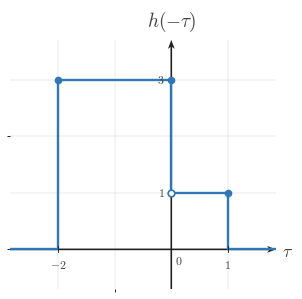

This chart was generated by the following Python code: (Note: this script raises an exception after producing the figure.)
"""Shared matplotlib boilerplate for CTS continuous-time signal figures.

This module centralizes the signal-plot styling used across
EE01-M06-03, Convolution Setup. Later topic workers can copy or adapt these
helpers without re-reading the full style guide.

Only matplotlib and NumPy are used here.
"""

from __future__ import annotations

import matplotlib
matplotlib.use("Agg")

from pathlib import Path

import matplotlib.pyplot as plt
import numpy as np
from matplotlib.ticker import MultipleLocator


BACKGROUND_COLOR = "white"


COURSE_NAME = "Continuous Time Signal Processing"
COURSE_CODE = "CTS"
COURSE_ID = "EE01"
UNIT_NUMBER = 6
UNIT_NAME = "Unit 6"
MODULE_ID = "EE01-M06-03"
MODULE_NUMBER = "6.3"
MODULE_NAME = "Convolution Setup"

CANONICAL_DPI = 300
PX_PER_DATA_UNIT = 150
INCHES_PER_DATA_UNIT = PX_PER_DATA_UNIT / CANONICAL_DPI

def px_to_pt(px):
    """Convert pixels to points at the canonical render scale."""

    return px * 72 / CANONICAL_DPI


def px_to_data(px):
    """Convert pixels to data units at the canonical render scale."""

    return px / PX_PER_DATA_UNIT


MARGIN_LEFT_PX = 115
MARGIN_RIGHT_PX = 120
MARGIN_BOTTOM_PX = 95
MARGIN_TOP_PX = 110

SIGNAL_COLOR = "#2f78b7"
AXIS_COLOR = "#222222"
LABEL_COLOR = "#444444"
TICK_LABEL_COLOR = "#444444"
GRID_COLOR = "#000000"
GUIDE_COLOR = "#777777"
ANNOTATION_COLOR = "#555555"

SIGNAL_LW = px_to_pt(7.1)
SMOOTH_SIGNAL_LW = px_to_pt(5.2)
AXIS_LW = px_to_pt(4.3)
TICK_LW = px_to_pt(2.7)
GRID_LW = px_to_pt(1.3)
GUIDE_LW = px_to_pt(3.3)
ANNOTATION_LW = px_to_pt(2.9)

TICK_LABEL_SIZE = px_to_pt(35.6)
AXIS_LABEL_SIZE = px_to_pt(53.3)
TOP_LABEL_SIZE = px_to_pt(57.8)
ANNOTATION_SIZE = px_to_pt(33.3)

TICK_HALF_LEN = px_to_data(8.25)
OPEN_MARKER_SIZE = px_to_pt(20.0)
CLOSED_MARKER_SIZE = px_to_pt(17.8)
ENDPOINT_EDGEWIDTH = px_to_pt(5.1)

X_TICK_LABEL_Y = -px_to_data(24)
Y_TICK_LABEL_X = px_to_data(18)
ORIGIN_LABEL_X = px_to_data(9)
ORIGIN_LABEL_Y = -px_to_data(12)
X_AXIS_LABEL_X_PAD = px_to_data(15)
X_AXIS_LABEL_Y = -px_to_data(4.5)
Y_AXIS_LABEL_Y_PAD = px_to_data(18)

BRACKET_CAP_HALF_LEN = px_to_data(9)
BRACKET_LABEL_GAP = px_to_data(18)
AMPLITUDE_CAP_HALF_LEN = px_to_data(10.5)

AXIS_ARROW_SHAFT_WIDTH_DATA = px_to_data(4.3)

AXIS_ARROW_KW = dict(
    angles="xy",
    scale_units="xy",
    scale=1,
    units="xy",
    width=AXIS_ARROW_SHAFT_WIDTH_DATA,
    headwidth=4.2,
    headlength=5.5,
    headaxislength=4.3,
    color=AXIS_COLOR,
    pivot="tail",
    clip_on=False,
)


def configure_matplotlib():
    """Apply the shared serif and white-background defaults."""

    plt.rcParams.update(
        {
            "mathtext.fontset": "cm",
            "font.family": "serif",
            "figure.facecolor": BACKGROUND_COLOR,
            "axes.facecolor": BACKGROUND_COLOR,
            "savefig.facecolor": BACKGROUND_COLOR,
        }
    )


configure_matplotlib()


def make_ct_signal_figure(xlim, ylim, *, dpi=CANONICAL_DPI):
    """Create a standard CTS figure sized from explicit data limits."""

    x_range = xlim[1] - xlim[0]
    y_range = ylim[1] - ylim[0]

    axes_w_px = x_range * PX_PER_DATA_UNIT
    axes_h_px = y_range * PX_PER_DATA_UNIT
    fig_w_px = MARGIN_LEFT_PX + axes_w_px + MARGIN_RIGHT_PX
    fig_h_px = MARGIN_BOTTOM_PX + axes_h_px + MARGIN_TOP_PX

    fig, ax = plt.subplots(
        figsize=(fig_w_px / dpi, fig_h_px / dpi),
        dpi=dpi,
        facecolor=BACKGROUND_COLOR,
        constrained_layout=True,
    )

    return fig, ax


def new_ct_figure(*, figsize=None, dpi=CANONICAL_DPI):
    """Create a generic CTS figure with the shared background and layout."""

    return plt.subplots(
        figsize=figsize,
        dpi=dpi,
        facecolor=BACKGROUND_COLOR,
        constrained_layout=True,
    )


def make_output_path(filename, *, image_dir="images"):
    """Return a path in the lesson image folder for a rendered asset."""

    return Path(__file__).resolve().parent / image_dir / filename


def math_label(value):
    """Return a mathtext label for a numeric tick or pass through a string."""

    if isinstance(value, str):
        return value

    numeric = float(value)
    rounded = round(numeric)
    if abs(numeric - rounded) < 1e-9:
        return rf"${int(rounded)}$"
    return rf"${numeric:g}$"


def setup_ct_signal_axes(
    ax,
    *,
    xlim,
    ylim,
    xticks,
    yticks,
    x_axis_label=r"$t$",
    y_axis_label=r"$x(t)$",
    show_grid=True,
    show_origin=True,
    y_tick_label_side="left",
    show_x_tick_labels=True,
    show_y_tick_labels=True,
    x_minor_grid_step=1,
    y_minor_grid_step=1,
    equal_aspect=True,
):
    """Configure a clean continuous-time signal axis layout."""

    ax.set_xlim(*xlim)
    ax.set_ylim(*ylim)

    if equal_aspect:
        ax.set_aspect("equal", adjustable="box")

    ax.set_xticks(xticks)
    ax.set_yticks(yticks)
    ax.xaxis.set_minor_locator(MultipleLocator(x_minor_grid_step))
    ax.yaxis.set_minor_locator(MultipleLocator(y_minor_grid_step))

    if show_grid:
        ax.grid(True, which="both", linewidth=GRID_LW, alpha=0.18, color=GRID_COLOR)
        ax.set_axisbelow(True)

    for spine in ax.spines.values():
        spine.set_visible(False)

    ax.tick_params(left=False, bottom=False, labelleft=False, labelbottom=False)

    x_axis_start, x_axis_end = xlim
    y_axis_start, y_axis_end = ylim

    # Draw axes through the origin with arrowheads only on positive ends.
    ax.quiver(x_axis_start, 0, x_axis_end - x_axis_start, 0, **AXIS_ARROW_KW)
    ax.quiver(0, y_axis_start, 0, y_axis_end - y_axis_start, **AXIS_ARROW_KW)

    for t in xticks:
        if abs(t) < 1e-12:
            continue

        ax.plot([t, t], [-TICK_HALF_LEN, TICK_HALF_LEN],
                color=AXIS_COLOR, lw=TICK_LW, zorder=5)

        if show_x_tick_labels:
            ax.text(t, X_TICK_LABEL_Y, math_label(t),
                    fontsize=TICK_LABEL_SIZE, ha="center", va="top",
                    color=TICK_LABEL_COLOR, zorder=6)

    for y in yticks:
        if abs(y) < 1e-12:
            continue

        ax.plot([-TICK_HALF_LEN, TICK_HALF_LEN], [y, y],
                color=AXIS_COLOR, lw=TICK_LW, zorder=5)

        if show_y_tick_labels:
            if y_tick_label_side == "right":
                ax.text(Y_TICK_LABEL_X, y, math_label(y),
                        fontsize=TICK_LABEL_SIZE, ha="left", va="center",
                        color=TICK_LABEL_COLOR, zorder=6)
            else:
                ax.text(-Y_TICK_LABEL_X, y, math_label(y),
                        fontsize=TICK_LABEL_SIZE, ha="right", va="center",
                        color=TICK_LABEL_COLOR, zorder=6)

    if show_origin:
        ax.text(ORIGIN_LABEL_X, ORIGIN_LABEL_Y, r"$0$",
                fontsize=TICK_LABEL_SIZE, ha="left", va="top",
                color=TICK_LABEL_COLOR, zorder=6)

    if x_axis_label is not None:
        ax.text(x_axis_end + X_AXIS_LABEL_X_PAD, X_AXIS_LABEL_Y, x_axis_label,
                fontsize=AXIS_LABEL_SIZE, ha="left", va="center",
                color=LABEL_COLOR, clip_on=False)

    if y_axis_label is not None:
        ax.text(0, y_axis_end + Y_AXIS_LABEL_Y_PAD, y_axis_label,
                fontsize=TOP_LABEL_SIZE, ha="center", va="bottom",
                color=LABEL_COLOR, clip_on=False)


def plot_signal(ax, t, x, *, lw=SIGNAL_LW, color=SIGNAL_COLOR, zorder=4):
    """Plot a connected piecewise continuous-time signal trace."""

    ax.plot(
        t,
        x,
        color=color,
        linewidth=lw,
        solid_capstyle="butt",
        solid_joinstyle="miter",
        zorder=zorder,
    )


def plot_smooth_signal(ax, t, x, *, lw=SMOOTH_SIGNAL_LW, color=SIGNAL_COLOR, zorder=4):
    """Plot a smooth signal curve."""

    ax.plot(
        t,
        x,
        color=color,
        linewidth=lw,
        solid_capstyle="round",
        zorder=zorder,
    )


def draw_open_endpoint(ax, t0, x0):
    """Draw an open endpoint marker."""

    ax.plot(
        t0,
        x0,
        marker="o",
        markersize=OPEN_MARKER_SIZE,
        markerfacecolor="white",
        markeredgecolor=SIGNAL_COLOR,
        markeredgewidth=ENDPOINT_EDGEWIDTH,
        linestyle="None",
        zorder=6,
    )


def draw_closed_endpoint(ax, t0, x0):
    """Draw a closed endpoint marker."""

    ax.plot(
        t0,
        x0,
        marker="o",
        markersize=CLOSED_MARKER_SIZE,
        markerfacecolor=SIGNAL_COLOR,
        markeredgecolor=SIGNAL_COLOR,
        markeredgewidth=ENDPOINT_EDGEWIDTH,
        linestyle="None",
        zorder=6,
    )


def draw_dotted_guide(ax, x_values, y_values):
    """Draw a subtle dotted guide line."""

    ax.plot(
        x_values,
        y_values,
        color=GUIDE_COLOR,
        linewidth=GUIDE_LW,
        linestyle=(0, (1.1, 2.4)),
        zorder=3,
    )


def draw_vertical_marker_line(
    ax,
    x,
    y0,
    y1,
    *,
    color=GUIDE_COLOR,
    linestyle=(0, (1.1, 2.4)),
    lw=GUIDE_LW,
    zorder=3,
):
    """Draw a vertical guide or marker line."""

    ax.plot([x, x], [y0, y1], color=color, linewidth=lw, linestyle=linestyle, zorder=zorder)


def draw_horizontal_marker_line(
    ax,
    y,
    x0,
    x1,
    *,
    color=GUIDE_COLOR,
    linestyle=(0, (1.1, 2.4)),
    lw=GUIDE_LW,
    zorder=3,
):
    """Draw a horizontal guide or marker line."""

    ax.plot([x0, x1], [y, y], color=color, linewidth=lw, linestyle=linestyle, zorder=zorder)


def draw_support_bracket(
    ax,
    start,
    end,
    y=-0.38,
    *,
    label=None,
    color=ANNOTATION_COLOR,
):
    """Draw a bracket marking a support or duration interval."""

    ax.plot([start, end], [y, y], color=color, linewidth=ANNOTATION_LW, zorder=5)
    ax.plot([start, start], [y - BRACKET_CAP_HALF_LEN, y + BRACKET_CAP_HALF_LEN],
            color=color, linewidth=ANNOTATION_LW, zorder=5)
    ax.plot([end, end], [y - BRACKET_CAP_HALF_LEN, y + BRACKET_CAP_HALF_LEN],
            color=color, linewidth=ANNOTATION_LW, zorder=5)
    if label is not None:
        ax.text(
            (start + end) / 2,
            y - BRACKET_LABEL_GAP,
            label,
            fontsize=ANNOTATION_SIZE,
            ha="center",
            va="top",
            color=color,
        )


def draw_duration_bracket(ax, start, end, y=-0.38, *, label=None):
    """Convenience wrapper for a support-duration bracket."""

    draw_support_bracket(ax, start, end, y=y, label=label)


def draw_amplitude_bracket(
    ax,
    x_bracket,
    y0,
    y1,
    *,
    color=ANNOTATION_COLOR,
):
    """Draw a vertical amplitude bracket."""

    ax.plot([x_bracket, x_bracket], [y0, y1], color=color, linewidth=ANNOTATION_LW, zorder=5)
    ax.plot([x_bracket - AMPLITUDE_CAP_HALF_LEN, x_bracket + AMPLITUDE_CAP_HALF_LEN], [y0, y0],
            color=color, linewidth=ANNOTATION_LW, zorder=5)
    ax.plot([x_bracket - AMPLITUDE_CAP_HALF_LEN, x_bracket + AMPLITUDE_CAP_HALF_LEN], [y1, y1],
            color=color, linewidth=ANNOTATION_LW, zorder=5)


def draw_offset_line(ax, x_start, x_end, offset):
    """Draw a baseline or offset reference line."""

    draw_horizontal_marker_line(ax, offset, x_start, x_end)


def shade_region(ax, x_left, x_right, *, alpha=0.08, color=SIGNAL_COLOR, zorder=0):
    """Shade a vertical support region."""

    ax.axvspan(x_left, x_right, color=color, alpha=alpha, zorder=zorder)


def unit_step(t):
    """Return the unit step u(t)."""

    return np.where(np.asarray(t, dtype=float) >= 0, 1.0, 0.0)


def rect_pulse(t, width=1.0, amplitude=1.0, center=0.0):
    """Return a centered rectangular pulse."""

    t = np.asarray(t, dtype=float)
    half_width = width / 2.0
    return amplitude * np.where(np.abs(t - center) <= half_width, 1.0, 0.0)


def triangular_pulse(t, width=1.0, amplitude=1.0, center=0.0):
    """Return a centered triangular pulse."""

    t = np.asarray(t, dtype=float)
    half_width = width / 2.0
    slope = np.maximum(1.0 - np.abs(t - center) / half_width, 0.0)
    return amplitude * slope


def causal_exponential(t, alpha=1.0, amplitude=1.0, t0=0.0):
    """Return a causal exponential amplitude * exp(-alpha * (t - t0)) * u(t - t0)."""

    tau = np.asarray(t, dtype=float) - t0
    return amplitude * np.exp(-alpha * tau) * unit_step(tau)


def shifted_causal_exponential(t, alpha=1.0, amplitude=1.0, shift=0.0):
    """Alias for a delayed causal exponential."""

    return causal_exponential(t, alpha=alpha, amplitude=amplitude, t0=shift)


def piecewise_linear(xs, ys):
    """Return NumPy arrays for a piecewise linear trace."""

    return np.asarray(xs, dtype=float), np.asarray(ys, dtype=float)


def time_shift(t, shift):
    """Shift a time vector by a constant amount."""

    return np.asarray(t, dtype=float) + shift


def time_reverse(t):
    """Reverse a time vector about the origin."""

    return -np.asarray(t, dtype=float)


def draw_piecewise_constant_signal(
    ax,
    segments,
    *,
    xlim,
    baseline=0.0,
    color=SIGNAL_COLOR,
    lw=SIGNAL_LW,
    zorder=4,
):
    """Draw a connected piecewise-constant signal with endpoint markers."""

    t = [xlim[0]]
    x = [baseline]
    current_x = xlim[0]
    current_y = baseline

    for idx, (start, end, level, left_closed, right_closed) in enumerate(segments):
        if start != current_x:
            t.append(start)
            x.append(current_y)

        t.append(start)
        x.append(level)
        t.append(end)
        x.append(level)

        next_start = segments[idx + 1][0] if idx + 1 < len(segments) else xlim[1]
        if next_start != end:
            if level != baseline:
                t.append(end)
                x.append(baseline)
            current_y = baseline
        else:
            current_y = level

        current_x = end

    if current_x < xlim[1]:
        t.append(xlim[1])
        x.append(baseline)

    plot_signal(ax, t, x, lw=lw, color=color, zorder=zorder)

    for start, end, level, left_closed, right_closed in segments:
        (draw_closed_endpoint if left_closed else draw_open_endpoint)(ax, start, level)
        (draw_closed_endpoint if right_closed else draw_open_endpoint)(ax, end, level)


def make_stacked_ct_signal_figure(xlim, panel_ylims, *, gap_px=38, dpi=CANONICAL_DPI):
    """Create a stacked CTS figure sized from explicit panel data limits."""

    x_range = xlim[1] - xlim[0]
    axes_w_px = x_range * PX_PER_DATA_UNIT
    axes_h_px = sum((ylim[1] - ylim[0]) * PX_PER_DATA_UNIT for ylim in panel_ylims)
    fig_w_px = MARGIN_LEFT_PX + axes_w_px + MARGIN_RIGHT_PX
    fig_h_px = MARGIN_TOP_PX + axes_h_px + MARGIN_BOTTOM_PX + gap_px * (len(panel_ylims) - 1)

    fig = plt.figure(
        figsize=(fig_w_px / dpi, fig_h_px / dpi),
        dpi=dpi,
        facecolor=BACKGROUND_COLOR,
        constrained_layout=True,
    )
    gridspec = fig.add_gridspec(len(panel_ylims), 1, height_ratios=[ylim[1] - ylim[0] for ylim in panel_ylims])
    axes = [fig.add_subplot(gridspec[i, 0]) for i in range(len(panel_ylims))]
    return fig, axes


def save_figure(fig, output_path):
    """Save a figure to disk with the shared export settings."""

    output_path.parent.mkdir(parents=True, exist_ok=True)
    fig.savefig(output_path, dpi=CANONICAL_DPI, bbox_inches="tight", facecolor=BACKGROUND_COLOR)
    plt.close(fig)



def _ax_text(ax, item):
    ax.text(
        item["x"],
        item["y"],
        item["text"],
        fontsize=item.get("fontsize", ANNOTATION_SIZE),
        ha=item.get("ha", "center"),
        va=item.get("va", "center"),
        color=item.get("color", ANNOTATION_COLOR),
        rotation=item.get("rotation", 0),
        zorder=item.get("zorder", 8),
        clip_on=item.get("clip_on", False),
    )


def _fig_text(fig, item):
    fig.text(
        item["x"],
        item["y"],
        item["text"],
        fontsize=item.get("fontsize", ANNOTATION_SIZE),
        ha=item.get("ha", "center"),
        va=item.get("va", "center"),
        color=item.get("color", ANNOTATION_COLOR),
        rotation=item.get("rotation", 0),
        zorder=item.get("zorder", 8),
    )


def _fig_arrow(fig, arrow):
    fig.axes[0].annotate(
        "",
        xy=(arrow["x2"], arrow["y2"]),
        xytext=(arrow["x1"], arrow["y1"]),
        xycoords="figure fraction",
        textcoords="figure fraction",
        arrowprops=dict(
            arrowstyle=arrow.get("arrowstyle", "->"),
            color=arrow.get("color", ANNOTATION_COLOR),
            lw=arrow.get("lw", 2.2),
            shrinkA=0,
            shrinkB=0,
        ),
        zorder=arrow.get("zorder", 8),
    )


def _auto_bounds(segments, xticks, *, x_pad=0.85, y_pad=0.7, top_pad=0.0, bottom_pad=0.0):
    xs = [0.0]
    ys = [0.0]
    for start, end, height, _, _ in segments:
        xs.extend([float(start), float(end)])
        ys.append(float(height))
    xs.extend(float(x) for x in xticks)
    xmin = min(xs) - x_pad
    xmax = max(xs) + x_pad
    ymin = min(ys) - y_pad - bottom_pad
    ymax = max(ys) + y_pad + top_pad
    return (xmin, xmax), (ymin, ymax)


def _make_panel(
    segments,
    *,
    y_label,
    xticks,
    yticks,
    x_axis_label=r"$\tau$",
    xlim=None,
    ylim=None,
    show_grid=True,
    show_origin=True,
    show_x_tick_labels=True,
    show_y_tick_labels=True,
    y_tick_label_side="left",
    equal_aspect=True,
    x_pad=0.85,
    y_pad=0.7,
    top_pad=0.0,
    bottom_pad=0.0,
    baseline=0.0,
    reflection_axis=None,
    shade_regions=None,
    support_brackets=None,
    vertical_lines=None,
    horizontal_lines=None,
    texts=None,
):
    if xlim is None or ylim is None:
        xlim, ylim = _auto_bounds(
            segments,
            xticks,
            x_pad=x_pad,
            y_pad=y_pad,
            top_pad=top_pad,
            bottom_pad=bottom_pad,
        )
    return {
        "segments": segments,
        "xlim": xlim,
        "ylim": ylim,
        "xticks": xticks,
        "yticks": yticks,
        "x_axis_label": x_axis_label,
        "y_label": y_label,
        "show_grid": show_grid,
        "show_origin": show_origin,
        "show_x_tick_labels": show_x_tick_labels,
        "show_y_tick_labels": show_y_tick_labels,
        "y_tick_label_side": y_tick_label_side,
        "equal_aspect": equal_aspect,
        "baseline": baseline,
        "reflection_axis": reflection_axis,
        "shade_regions": shade_regions or [],
        "support_brackets": support_brackets or [],
        "vertical_lines": vertical_lines or [],
        "horizontal_lines": horizontal_lines or [],
        "texts": texts or [],
    }


def _render_panel(ax, panel):
    setup_ct_signal_axes(
        ax,
        xlim=tuple(panel["xlim"]),
        ylim=tuple(panel["ylim"]),
        xticks=panel["xticks"],
        yticks=panel["yticks"],
        x_axis_label=panel.get("x_axis_label", r"$\tau$"),
        y_axis_label=panel.get("y_label", r"$x(\tau)$"),
        show_grid=panel.get("show_grid", True),
        show_origin=panel.get("show_origin", True),
        y_tick_label_side=panel.get("y_tick_label_side", "left"),
        show_x_tick_labels=panel.get("show_x_tick_labels", True),
        show_y_tick_labels=panel.get("show_y_tick_labels", True),
        x_minor_grid_step=1,
        y_minor_grid_step=1,
        equal_aspect=panel.get("equal_aspect", True),
    )

    for span in panel.get("shade_regions", []):
        shade_region(
            ax,
            span["x_left"],
            span["x_right"],
            alpha=span.get("alpha", 0.08),
            color=span.get("color", SIGNAL_COLOR),
            zorder=span.get("zorder", 0),
        )

    if panel.get("reflection_axis") is not None:
        draw_vertical_marker_line(
            ax,
            panel["reflection_axis"],
            panel["ylim"][0],
            panel["ylim"][1],
            color=panel.get("reflection_color", GUIDE_COLOR),
            linestyle=panel.get("reflection_linestyle", (0, (4.0, 4.0))),
            lw=panel.get("reflection_lw", GUIDE_LW),
            zorder=panel.get("reflection_zorder", 3),
        )

    for line in panel.get("vertical_lines", []):
        draw_vertical_marker_line(
            ax,
            line["x"],
            line["y0"],
            line["y1"],
            color=line.get("color", GUIDE_COLOR),
            linestyle=line.get("linestyle", (0, (1.1, 2.4))),
            lw=line.get("lw", GUIDE_LW),
            zorder=line.get("zorder", 3),
        )

    for line in panel.get("horizontal_lines", []):
        draw_horizontal_marker_line(
            ax,
            line["y"],
            line["x0"],
            line["x1"],
            color=line.get("color", GUIDE_COLOR),
            linestyle=line.get("linestyle", (0, (1.1, 2.4))),
            lw=line.get("lw", GUIDE_LW),
            zorder=line.get("zorder", 3),
        )

    if panel.get("segments"):
        draw_piecewise_constant_signal(
            ax,
            panel["segments"],
            xlim=tuple(panel["xlim"]),
            baseline=panel.get("baseline", 0.0),
            color=panel.get("signal_color", SIGNAL_COLOR),
            lw=panel.get("signal_lw", SIGNAL_LW),
            zorder=panel.get("signal_zorder", 4),
        )

    for bracket in panel.get("support_brackets", []):
        draw_support_bracket(
            ax,
            bracket["start"],
            bracket["end"],
            y=bracket.get("y", -0.38),
            label=bracket.get("label"),
            color=bracket.get("color", ANNOTATION_COLOR),
        )

    for item in panel.get("texts", []):
        _ax_text(ax, item)


def render(spec):
    if spec["kind"] == "stacked":
        fig, axes = make_stacked_ct_signal_figure(
            tuple(spec["xlim"]),
            [tuple(panel["ylim"]) for panel in spec["panels"]],
            gap_px=spec.get("gap_px", 38),
        )
        for ax, panel in zip(axes, spec["panels"]):
            _render_panel(ax, panel)
    else:
        fig, ax = make_ct_signal_figure(tuple(spec["panel"]["xlim"]), tuple(spec["panel"]["ylim"]))
        _render_panel(ax, spec["panel"])

    for item in spec.get("fig_texts", []):
        _fig_text(fig, item)

    for arrow in spec.get("fig_arrows", []):
        _fig_arrow(fig, arrow)

    save_figure(fig, Path(spec["image_output_path"]))

SPEC = {'kind': 'single',
 'image_output_path': '/home/jake/Developer/MA/PIPELINE/Electrical-and-Computer-Engineering/2-Build-Lessons/4-Image-Generation/1-Outputs/Continuous-Time-Signal-Processing/6.3--convolution-setup-Images/images/l006-s002-qg-q001-choice-c-q001-choice-c.png',
 'panel': {'segments': [(-2, 0, 3, True, True), (0, 1, 1, False, True)],
           'xlim': (-2.85, 1.85),
           'ylim': (-0.7, 3.7),
           'xticks': [-2, 0, 1],
           'yticks': [1, 3],
           'x_axis_label': '$\\tau$',
           'y_label': '$h(-\\tau)$',
           'show_grid': True,
           'show_origin': True,
           'show_x_tick_labels': True,
           'show_y_tick_labels': True,
           'y_tick_label_side': 'left',
           'equal_aspect': True,
           'baseline': 0.0,
           'reflection_axis': None,
           'shade_regions': [],
           'support_brackets': [],
           'vertical_lines': [],
           'horizontal_lines': [],
           'texts': []},
 'fig_texts': [],
 'fig_arrows': []}

if __name__ == "__main__":
    render(SPEC)
